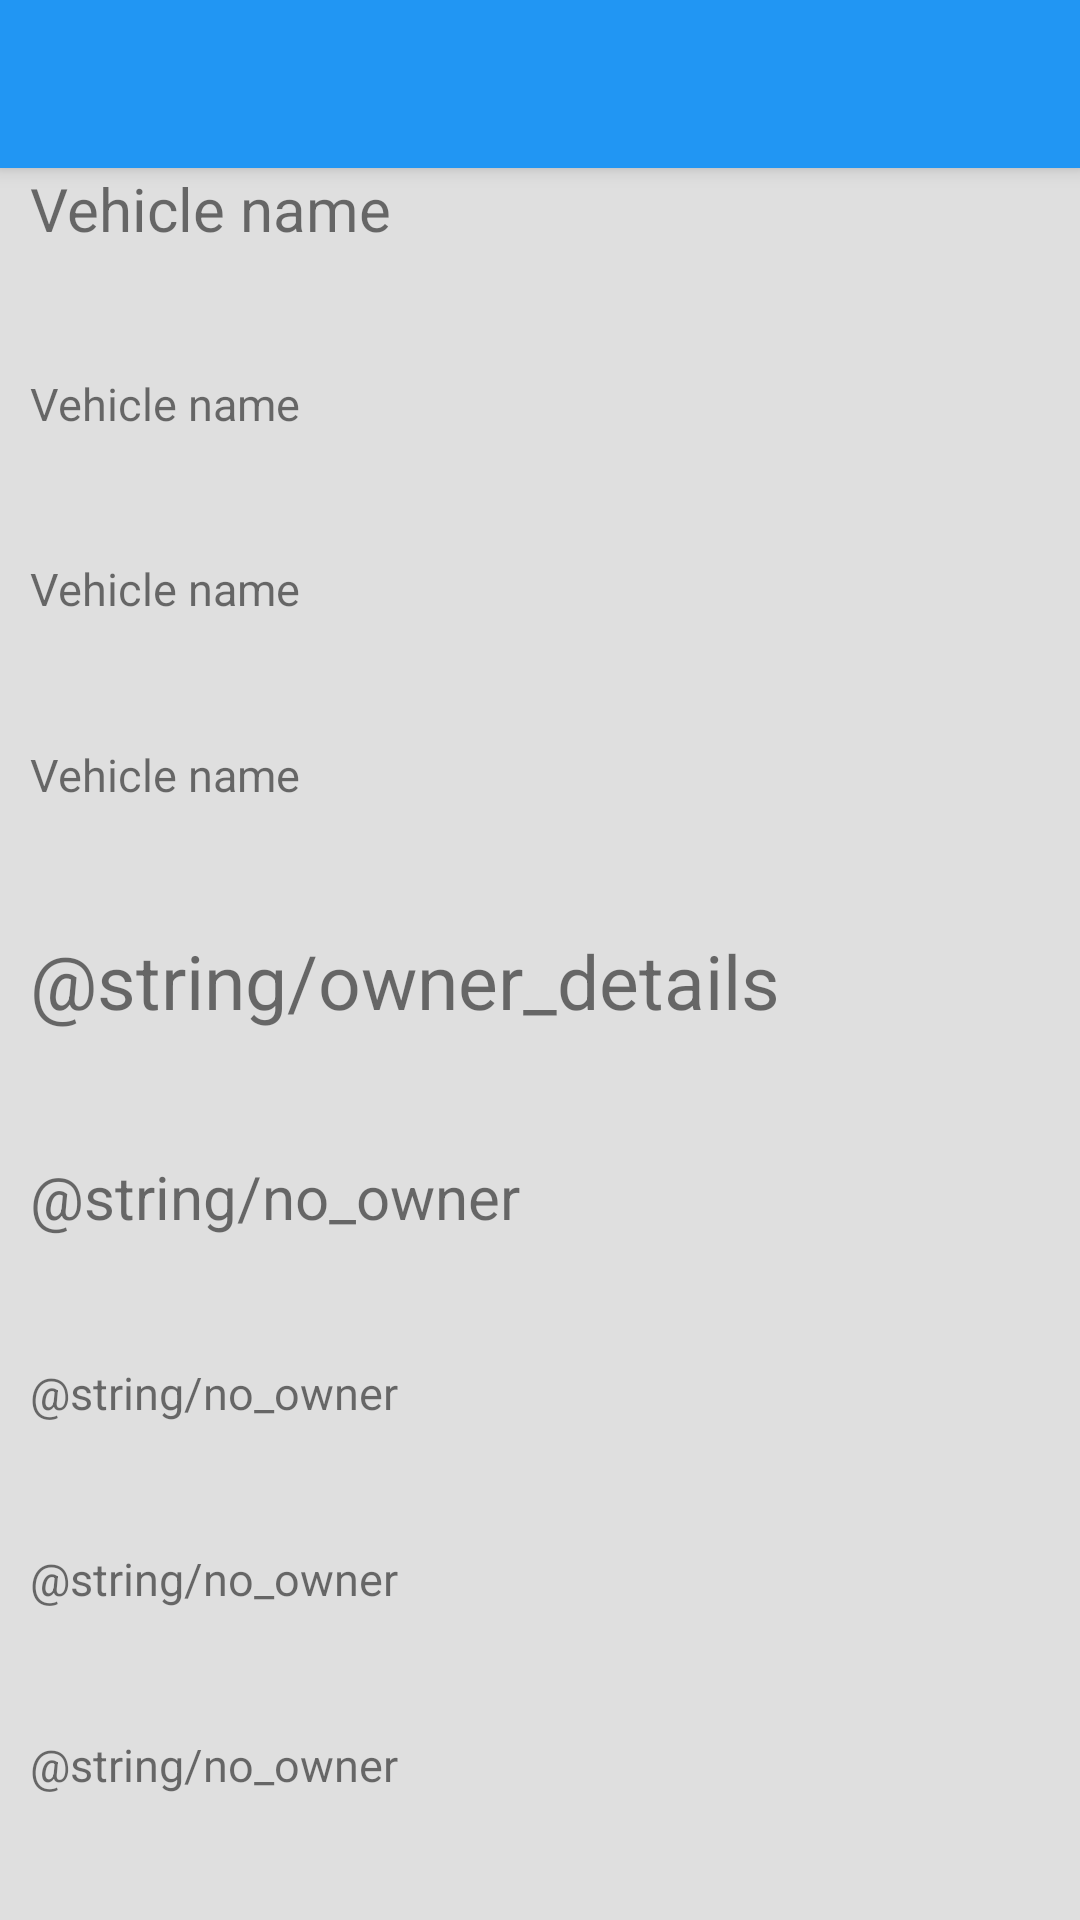

This screen was rendered from an Android layout file. Write that file and the resources it references.
<!-- AndroidManifest.xml: application theme AppTheme -->
<!-- res/layout/activity_car.xml -->
<LinearLayout xmlns:android="http://schemas.android.com/apk/res/android"
    xmlns:tools="http://schemas.android.com/tools"
    android:layout_width="match_parent"
    android:layout_height="match_parent"
    android:background="#dfdfdf"
    android:orientation="vertical"
    tools:context=".activity.car.CarActivity">

    <include
        android:id="@+id/tool_bar"
        layout="@layout/tool_bar" />

    <TextView
        android:id="@+id/carId"
        android:layout_width="fill_parent"
        android:layout_height="wrap_content"
        android:layout_gravity="center_vertical"
        android:layout_marginLeft="10dp"
        android:layout_weight="1"
        android:text="Vehicle name"
        android:textSize="20sp" />

    <TextView
        android:id="@+id/carIdMark"
        android:layout_width="fill_parent"
        android:layout_height="wrap_content"
        android:layout_gravity="center_vertical"
        android:layout_marginLeft="10dp"
        android:layout_weight="1"
        android:text="Vehicle name"
        android:textSize="15sp" />

    <TextView
        android:id="@+id/carBrand"
        android:layout_width="fill_parent"
        android:layout_height="wrap_content"
        android:layout_gravity="center_vertical"
        android:layout_marginLeft="10dp"
        android:layout_weight="1"
        android:text="Vehicle name"
        android:textSize="15sp" />

    <TextView
        android:id="@+id/carModel"
        android:layout_width="fill_parent"
        android:layout_height="wrap_content"
        android:layout_gravity="center_vertical"
        android:layout_marginLeft="10dp"
        android:layout_weight="1"
        android:text="Vehicle name"
        android:textSize="15sp" />


    <TextView
        android:id="@+id/personMain"
        android:layout_width="fill_parent"
        android:layout_height="wrap_content"
        android:layout_gravity="center_vertical"
        android:layout_marginLeft="10dp"
        android:layout_weight="1"
        android:text="@string/owner_details"
        android:textSize="25sp" />

    <TextView
        android:id="@+id/personId"
        android:layout_width="fill_parent"
        android:layout_height="wrap_content"
        android:layout_gravity="center_vertical"
        android:layout_marginLeft="10dp"
        android:layout_weight="1"
        android:text="@string/no_owner"
        android:textSize="20sp" />

    <TextView
        android:id="@+id/personName"
        android:layout_width="fill_parent"
        android:layout_height="wrap_content"
        android:layout_gravity="center_vertical"
        android:layout_marginLeft="10dp"
        android:layout_weight="1"
        android:text="@string/no_owner"
        android:textSize="15sp" />

    <TextView
        android:id="@+id/personSurname"
        android:layout_width="fill_parent"
        android:layout_height="wrap_content"
        android:layout_gravity="center_vertical"
        android:layout_marginLeft="10dp"
        android:layout_weight="1"
        android:text="@string/no_owner"
        android:textSize="15sp" />

    <TextView
        android:id="@+id/personBirthNumber"
        android:layout_width="fill_parent"
        android:layout_height="wrap_content"
        android:layout_gravity="center_vertical"
        android:layout_marginLeft="10dp"
        android:layout_weight="1"
        android:text="@string/no_owner"
        android:textSize="15sp" />
</LinearLayout>
<!-- res/layout/tool_bar.xml (included above) -->
<?xml version="1.0" encoding="utf-8"?>
<android.support.v7.widget.Toolbar xmlns:android="http://schemas.android.com/apk/res/android"
    android:layout_width="match_parent"
    android:layout_height="wrap_content"
    android:background="@color/PrimaryColor"
    android:elevation="4dp"

    >

</android.support.v7.widget.Toolbar>
<!-- resources referenced by this layout -->
<resources>
  <color name="PrimaryColor">#2196F3</color>
  <style name="AppTheme" parent="Theme.AppCompat.Light.NoActionBar">
          <item name="colorPrimary">@color/PrimaryColor</item>
          <item name="colorPrimaryDark">@color/PrimaryDarkColor</item>
          
      </style>
  <color name="PrimaryDarkColor">#1976D2</color>
</resources>
